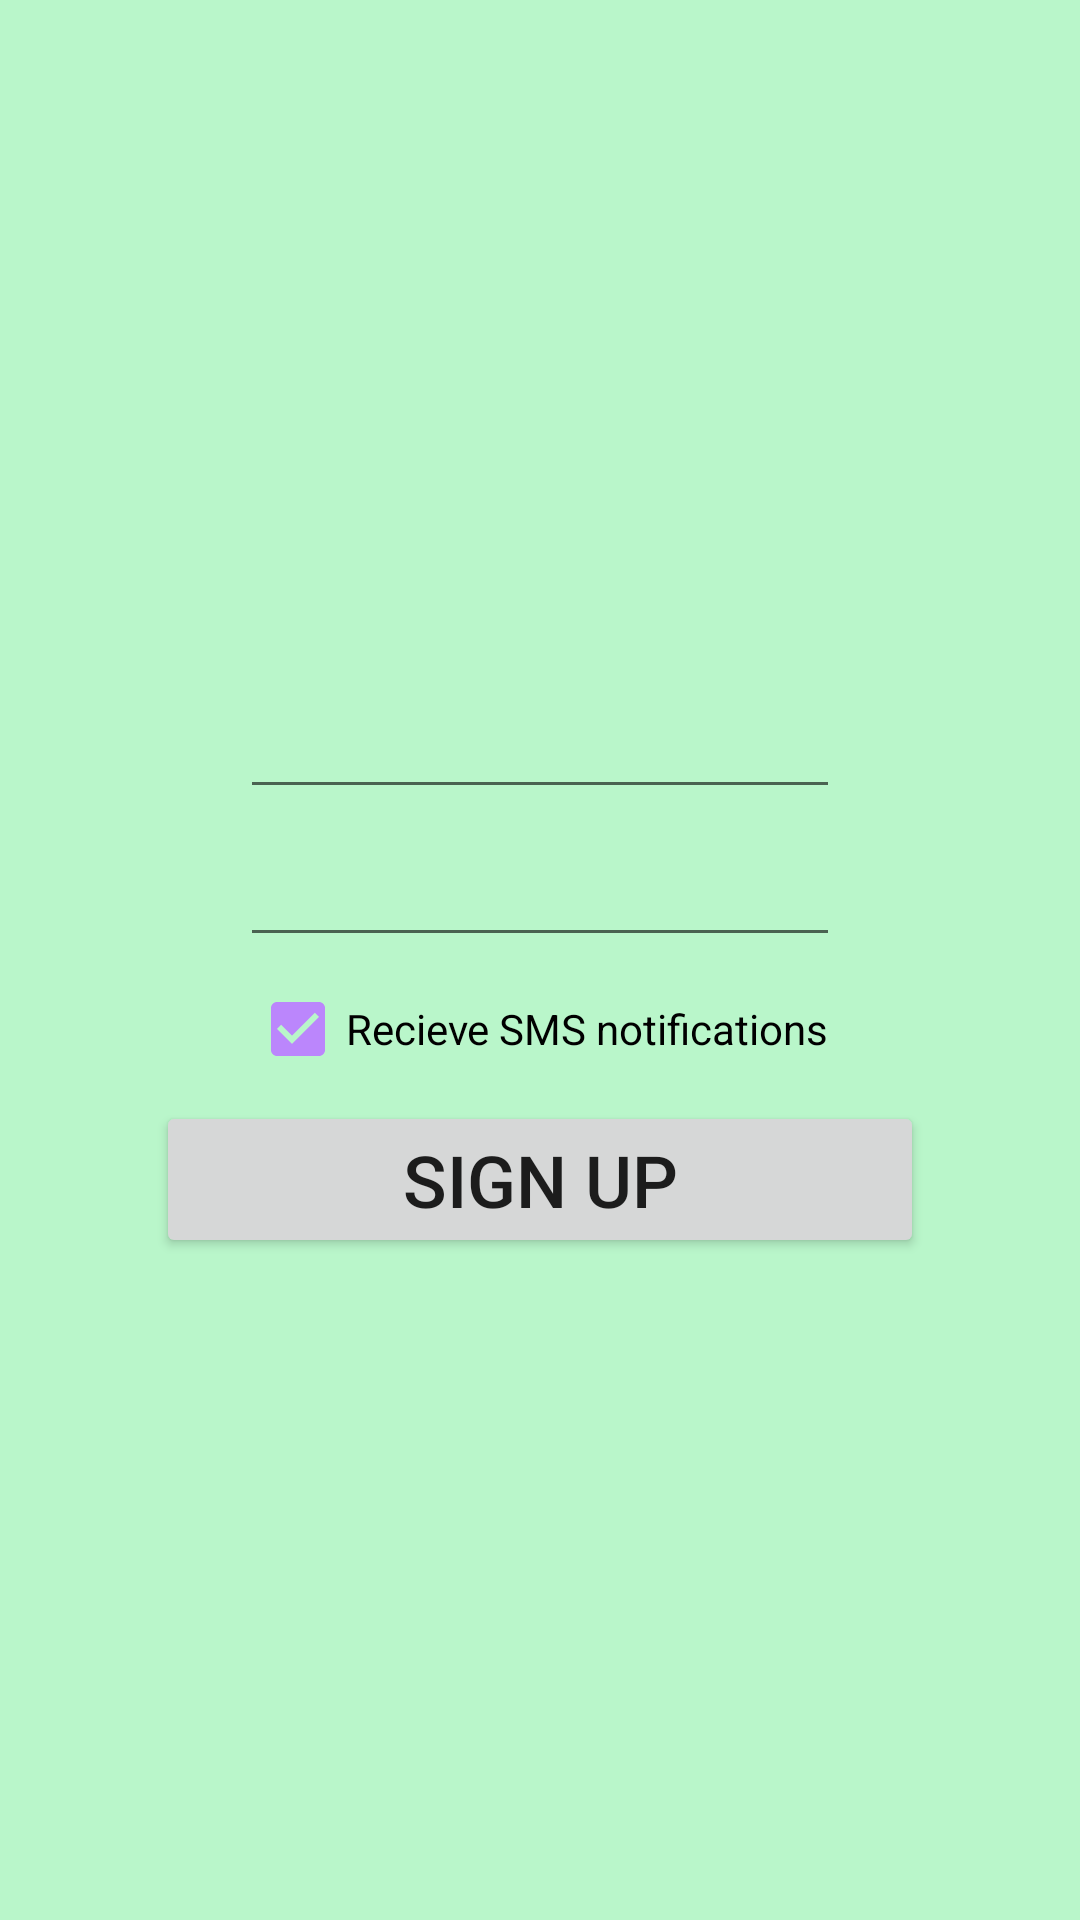

Here is an Android app screen rendered from its layout file. Give the layout XML and the strings, colors and styles it references.
<!-- AndroidManifest.xml: application theme Theme.ConTracker -->
<!-- res/layout/activity_new_user.xml -->
<?xml version="1.0" encoding="utf-8"?>
<LinearLayout xmlns:android="http://schemas.android.com/apk/res/android"
    xmlns:tools="http://schemas.android.com/tools"
    android:orientation="vertical"
    android:id="@+id/main"
    android:layout_width="match_parent"
    android:layout_height="match_parent"
    tools:context=".NewUserActivity"
    android:gravity="center"
    android:background="@color/blue_green">

    <EditText
        android:id="@+id/new_user_username"
        android:layout_width="wrap_content"
        android:layout_height="wrap_content"
        android:inputType="text"
        android:autofillHints=""
        android:width="200dp"
        android:textAlignment="center"
        android:textSize="24sp" />
    <EditText
        android:id="@+id/new_user_password"
        android:layout_width="wrap_content"
        android:layout_height="wrap_content"
        android:inputType="textPassword"
        android:autofillHints=""
        android:width="200dp"
        android:textAlignment="center"
        android:textSize="24sp" />
    <CheckBox
        android:id="@+id/new_user_sms"
        android:layout_width="wrap_content"
        android:layout_height="wrap_content"
        android:checked="true"
        android:text="@string/RecieveSMSCheckbox" />
    <Button
        android:layout_width="wrap_content"
        android:layout_height="wrap_content"
        android:text="@string/SignUpBtn"
        android:textSize="24sp"
        android:width="256dp"
        android:onClick="SignUp"/>
</LinearLayout>
<!-- resources referenced by this layout -->
<resources>
  <color name="blue_green">#B9F6CA</color>
  <string name="RecieveSMSCheckbox">Recieve SMS notifications</string>
  <string name="SignUpBtn">Sign Up</string>
  <style name="Theme.ConTracker" parent="Theme.MaterialComponents.DayNight.DarkActionBar">
          
          <item name="colorPrimary">@color/teal_700</item>
          <item name="colorPrimaryVariant">@color/teal_200</item>
          <item name="colorOnPrimary">@color/white</item>
          
          <item name="colorSecondary">@color/purple_200</item>
          <item name="colorSecondaryVariant">@color/purple_500</item>
          <item name="colorOnSecondary">@color/black</item>
          
          <item name="android:statusBarColor">?attr/colorPrimaryVariant</item>
          
      </style>
  <color name="teal_700">#FF018786</color>
  <color name="teal_200">#FF03DAC5</color>
  <color name="white">#FFFFFFFF</color>
  <color name="purple_200">#FFBB86FC</color>
  <color name="purple_500">#FF6200EE</color>
  <color name="black">#FF000000</color>
</resources>
